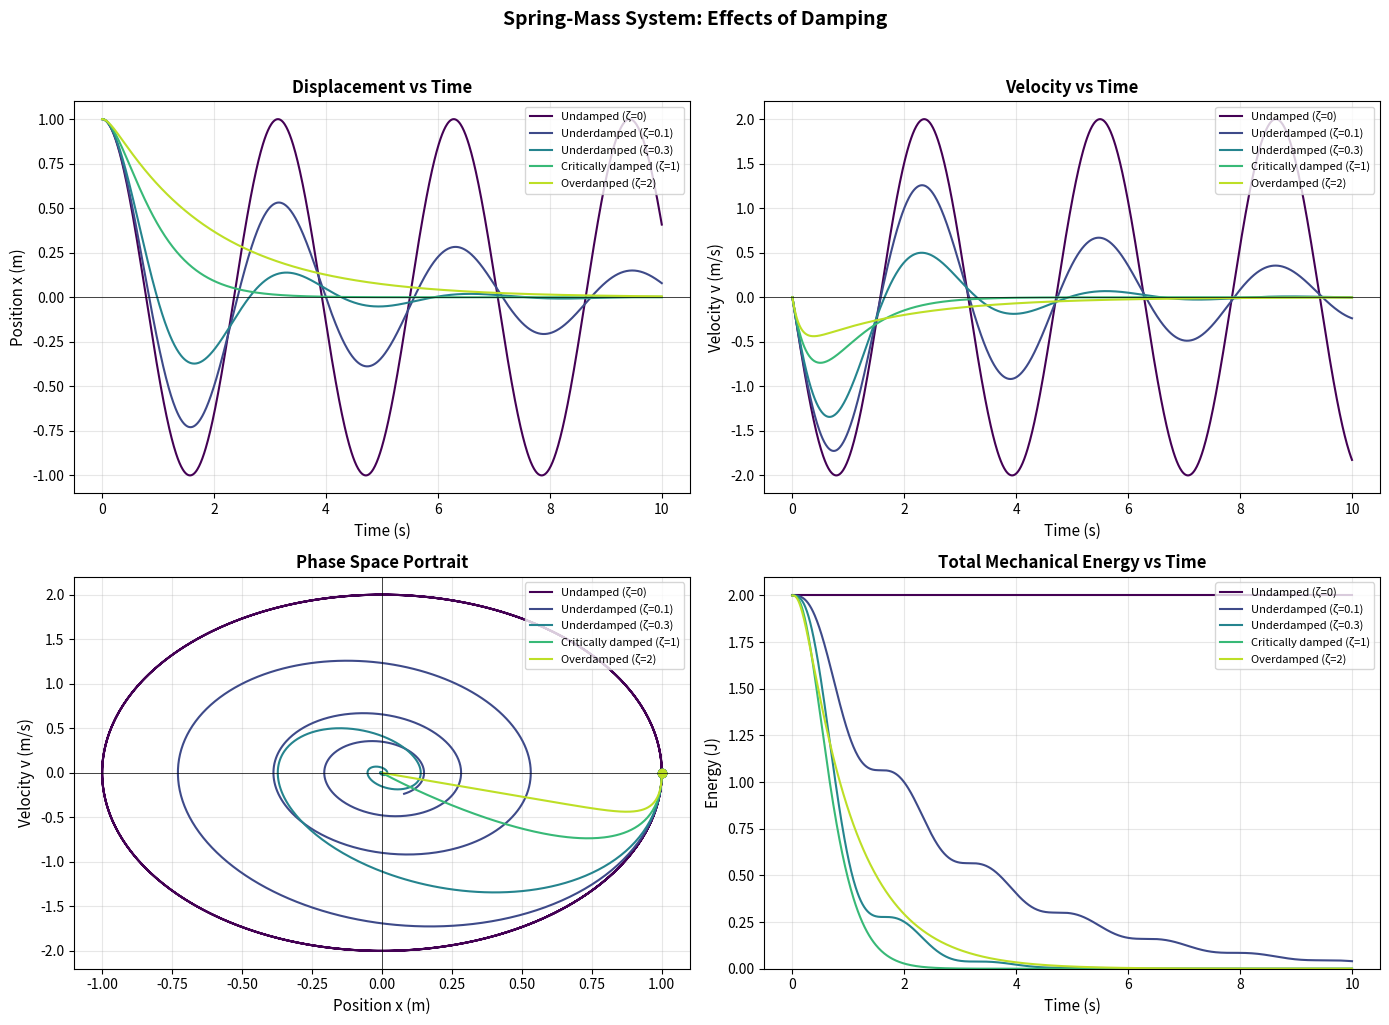

Write Python code to recreate this figure.
import numpy as np
import matplotlib.pyplot as plt
from scipy.integrate import odeint

# System parameters
m = 1.0      # mass (kg)
k = 4.0      # spring constant (N/m)
omega_0 = np.sqrt(k/m)  # natural frequency

# Initial conditions
x0 = 1.0     # initial displacement (m)
v0 = 0.0     # initial velocity (m/s)

# Time array
t = np.linspace(0, 10, 1000)

print(f"Natural frequency: ω₀ = {omega_0:.3f} rad/s")
print(f"Period: T = {2*np.pi/omega_0:.3f} s")

def spring_mass_ode(y, t, m, c, k):
    """
    ODE system for damped spring-mass system.
    
    Parameters:
    -----------
    y : array [x, v]
        State vector (position, velocity)
    t : float
        Time
    m : float
        Mass
    c : float
        Damping coefficient
    k : float
        Spring constant
    
    Returns:
    --------
    dydt : array [dx/dt, dv/dt]
    """
    x, v = y
    dxdt = v
    dvdt = -(c/m)*v - (k/m)*x
    return [dxdt, dvdt]

# Define damping scenarios
damping_cases = {
    'Undamped (ζ=0)': 0.0,
    'Underdamped (ζ=0.1)': 0.1,
    'Underdamped (ζ=0.3)': 0.3,
    'Critically damped (ζ=1)': 1.0,
    'Overdamped (ζ=2)': 2.0
}

# Solve for each case
solutions = {}
y0 = [x0, v0]

for label, zeta in damping_cases.items():
    c = 2 * zeta * np.sqrt(k * m)  # damping coefficient
    sol = odeint(spring_mass_ode, y0, t, args=(m, c, k))
    solutions[label] = sol
    print(f"{label}: c = {c:.3f} N·s/m")

# Create comprehensive visualization
fig, axes = plt.subplots(2, 2, figsize=(14, 10))

# Color scheme
colors = plt.cm.viridis(np.linspace(0, 0.9, len(damping_cases)))

# Plot 1: Position vs Time
ax1 = axes[0, 0]
for (label, sol), color in zip(solutions.items(), colors):
    ax1.plot(t, sol[:, 0], label=label, color=color, linewidth=1.5)
ax1.set_xlabel('Time (s)', fontsize=11)
ax1.set_ylabel('Position x (m)', fontsize=11)
ax1.set_title('Displacement vs Time', fontsize=12, fontweight='bold')
ax1.legend(loc='upper right', fontsize=8)
ax1.grid(True, alpha=0.3)
ax1.axhline(y=0, color='k', linewidth=0.5)

# Plot 2: Velocity vs Time
ax2 = axes[0, 1]
for (label, sol), color in zip(solutions.items(), colors):
    ax2.plot(t, sol[:, 1], label=label, color=color, linewidth=1.5)
ax2.set_xlabel('Time (s)', fontsize=11)
ax2.set_ylabel('Velocity v (m/s)', fontsize=11)
ax2.set_title('Velocity vs Time', fontsize=12, fontweight='bold')
ax2.legend(loc='upper right', fontsize=8)
ax2.grid(True, alpha=0.3)
ax2.axhline(y=0, color='k', linewidth=0.5)

# Plot 3: Phase Space (x vs v)
ax3 = axes[1, 0]
for (label, sol), color in zip(solutions.items(), colors):
    ax3.plot(sol[:, 0], sol[:, 1], label=label, color=color, linewidth=1.5)
    # Mark initial point
    ax3.plot(sol[0, 0], sol[0, 1], 'o', color=color, markersize=6)
ax3.set_xlabel('Position x (m)', fontsize=11)
ax3.set_ylabel('Velocity v (m/s)', fontsize=11)
ax3.set_title('Phase Space Portrait', fontsize=12, fontweight='bold')
ax3.legend(loc='upper right', fontsize=8)
ax3.grid(True, alpha=0.3)
ax3.axhline(y=0, color='k', linewidth=0.5)
ax3.axvline(x=0, color='k', linewidth=0.5)

# Plot 4: Energy vs Time
ax4 = axes[1, 1]
for (label, sol), color in zip(solutions.items(), colors):
    x_vals = sol[:, 0]
    v_vals = sol[:, 1]
    # Total mechanical energy: E = (1/2)mv² + (1/2)kx²
    KE = 0.5 * m * v_vals**2
    PE = 0.5 * k * x_vals**2
    E_total = KE + PE
    ax4.plot(t, E_total, label=label, color=color, linewidth=1.5)

ax4.set_xlabel('Time (s)', fontsize=11)
ax4.set_ylabel('Energy (J)', fontsize=11)
ax4.set_title('Total Mechanical Energy vs Time', fontsize=12, fontweight='bold')
ax4.legend(loc='upper right', fontsize=8)
ax4.grid(True, alpha=0.3)
ax4.set_ylim(bottom=0)

plt.suptitle('Spring-Mass System: Effects of Damping', fontsize=14, fontweight='bold', y=1.02)
plt.tight_layout()

# Save the figure
plt.savefig('plot.png', dpi=150, bbox_inches='tight', facecolor='white')
plt.show()

print("\nPlot saved to 'plot.png'")